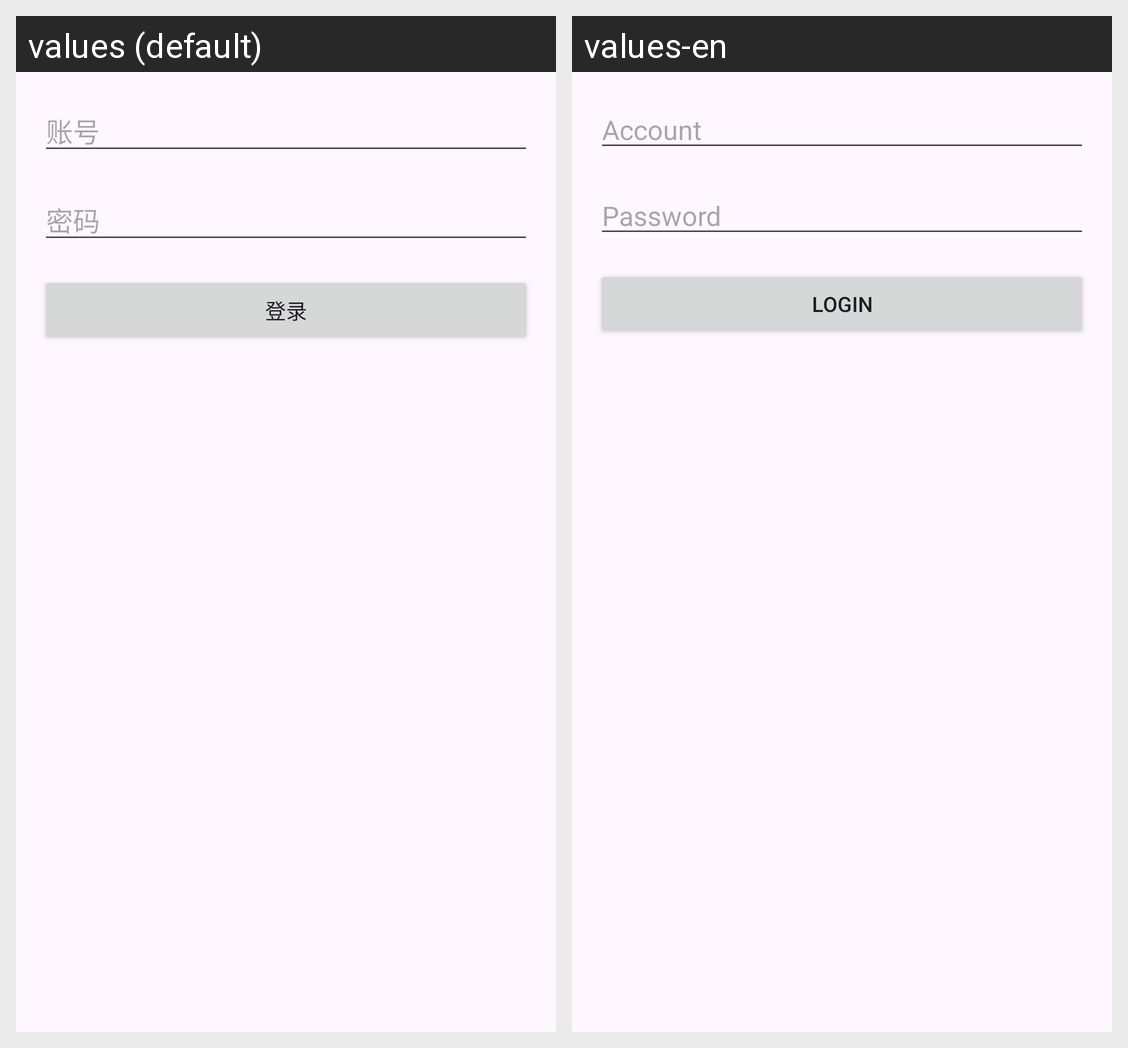

Here is an Android app screen in its default locale and in the app's own translations. Write out the translated-string differences for the strings that appear on this screen.
Android screen res/layout/activity_login.xml rendered under 2 locales, left to right: values (default), values-en. Device: Nexus 5 (rendered at 1080×1920; each locale shown at half size, 540×960, under a caption strip naming it); theme Theme.Welcomate.
Strings drawn on this screen, with the default value and each locale's value (text and hints the layout hard-codes, and strings that could not be matched under every locale, appear in the picture but are not listed):

hint_account
  values: 账号
  values-en: Account

hint_password
  values: 密码
  values-en: Password

button_login
  values: 登录
  values-en: Login
